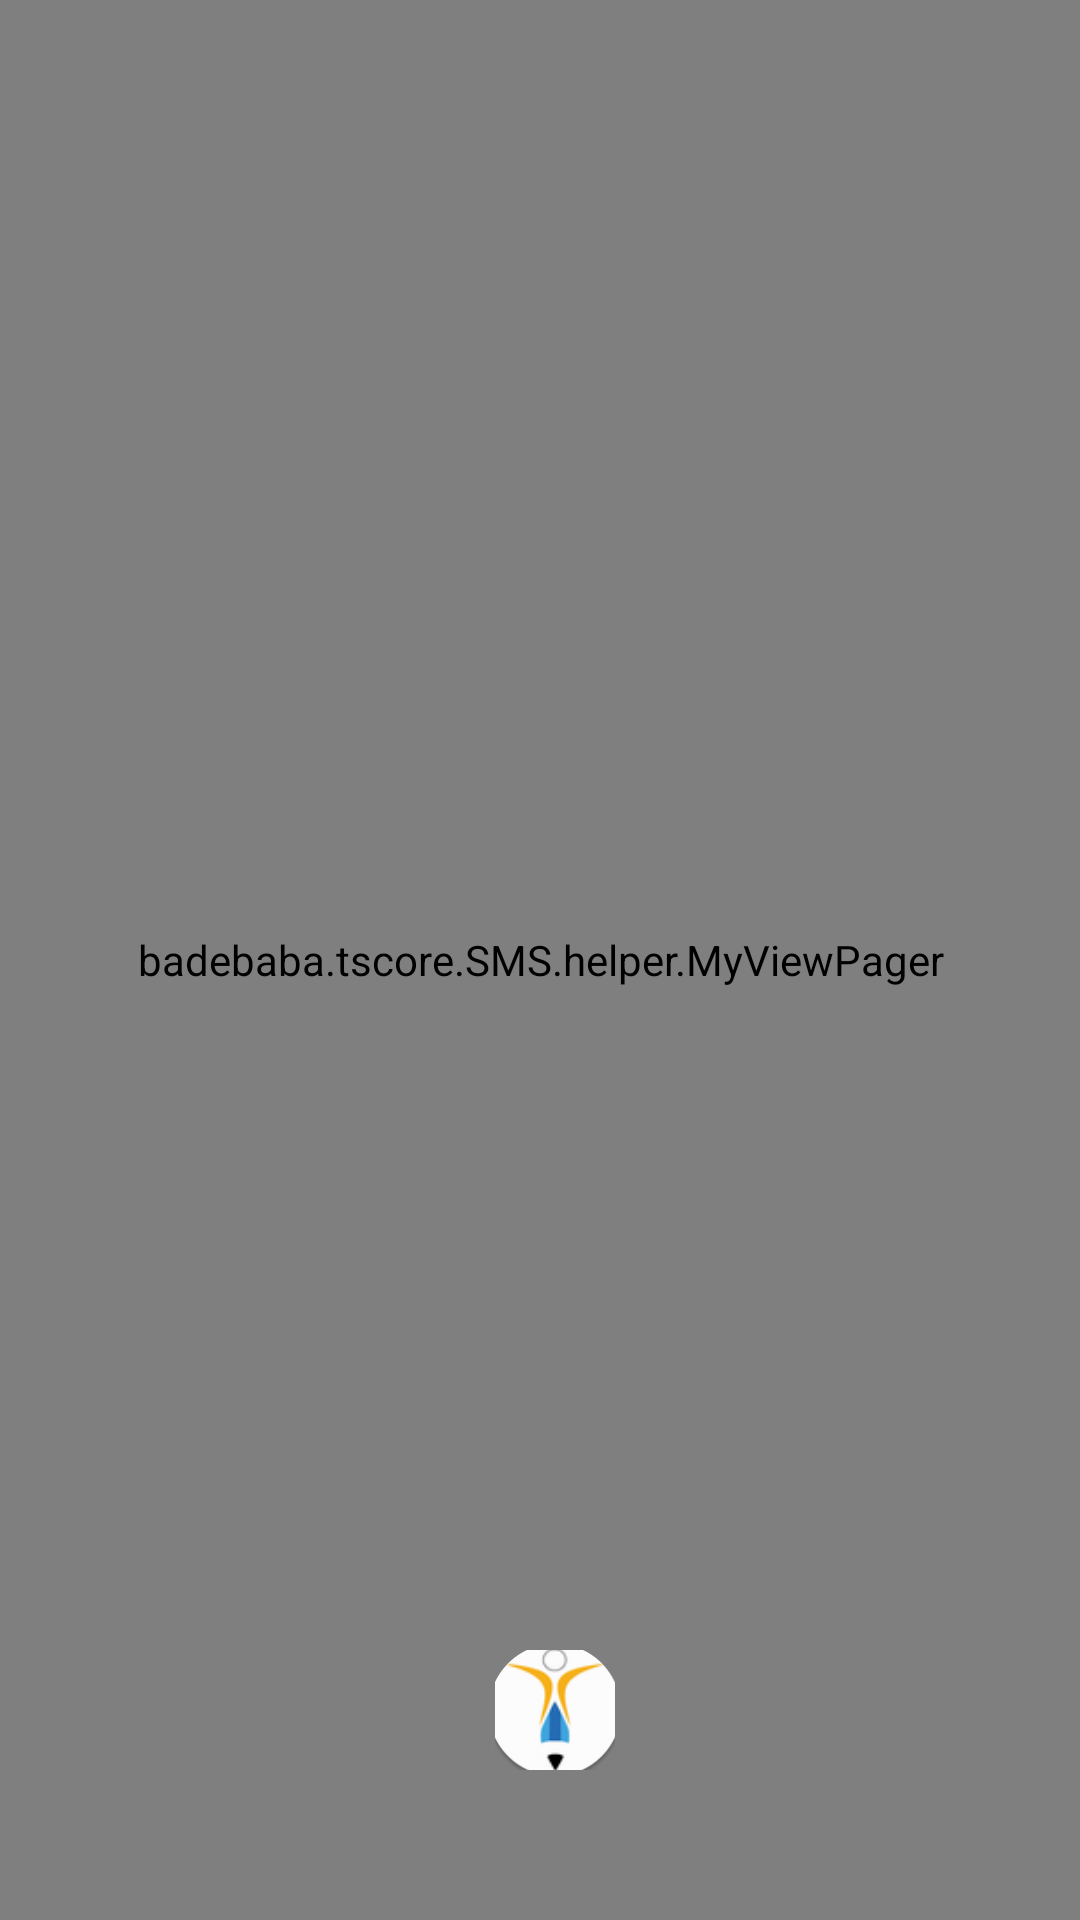

This screen was rendered from an Android layout file. Write that file and the resources it references.
<!-- AndroidManifest.xml: application theme MyMaterialTheme -->
<!-- res/layout/activity_sms.xml -->
<?xml version="1.0" encoding="utf-8"?>
<RelativeLayout xmlns:android="http://schemas.android.com/apk/res/android"
    xmlns:tools="http://schemas.android.com/tools"
    android:id="@+id/viewContainer"
    android:layout_width="match_parent"
    android:layout_height="match_parent"
    tools:context=".SMS.SmsActivity">
    <badebaba.tscore.SMS.helper.MyViewPager

        android:id="@+id/viewPagerVertical"
        android:layout_width="fill_parent"
        android:layout_height="fill_parent">

        <LinearLayout
            android:id="@+id/layout_sms"
            android:layout_width="fill_parent"
            android:layout_height="wrap_content"
            android:background="@color/colorPrimary"
            android:gravity="center_horizontal"
            android:orientation="vertical">

            <ImageView
                android:layout_width="60dp"
                android:layout_height="60dp"
                android:layout_gravity="center_horizontal"
                android:layout_marginBottom="25dp"
                android:layout_marginTop="100dp"
                android:src="@mipmap/ic_launcher" />

            <TextView
                android:layout_width="fill_parent"
                android:layout_height="wrap_content"
                android:layout_marginBottom="25dp"
                android:gravity="center_horizontal"
                android:inputType="textCapWords"
                android:paddingLeft="40dp"
                android:paddingRight="40dp"
                android:text="@string/msg_enter_mobile"
                android:textColor="@android:color/white"
                android:textSize="14dp" />

            <LinearLayout
                android:layout_width="wrap_content"
                android:layout_height="wrap_content"
                android:orientation="vertical">

                <EditText
                    android:id="@+id/inputName"
                    android:layout_width="fill_parent"
                    android:layout_height="wrap_content"
                    android:layout_marginBottom="15dp"
                    android:background="@android:color/white"
                    android:fontFamily="sans-serif-light"
                    android:hint="@string/lbl_name"
                    android:padding="5dp"
                    android:singleLine="true"
                    android:textColor="@color/colorPrimary"
                    android:textSize="18dp" />

                <EditText
                    android:id="@+id/inputEmail"
                    android:layout_width="fill_parent"
                    android:layout_height="wrap_content"
                    android:layout_marginBottom="15dp"
                    android:background="@android:color/white"
                    android:fontFamily="sans-serif-light"
                    android:hint="@string/lbl_email"
                    android:inputType="textEmailAddress"
                    android:padding="5dp"
                    android:textColor="@color/colorPrimary"
                    android:textSize="18dp" />

                <EditText
                    android:id="@+id/inputMobile"
                    android:layout_width="240dp"
                    android:layout_height="wrap_content"
                    android:background="@android:color/white"
                    android:fontFamily="sans-serif-light"
                    android:hint="@string/lbl_mobile"
                    android:inputType="phone"
                    android:maxLength="10"
                    android:padding="5dp"
                    android:textColor="@color/colorPrimary"
                    android:textCursorDrawable="@null"
                    android:textSize="18dp" />

                <Button
                    android:id="@+id/btn_request_sms"
                    android:layout_width="fill_parent"
                    android:layout_height="wrap_content"
                    android:layout_gravity="center_horizontal"
                    android:layout_marginTop="25dp"
                    android:background="@color/colorPrimaryDark"
                    android:text="@string/lbl_next"
                    android:textColor="@android:color/white"
                    android:textSize="14dp" />
            </LinearLayout>


        </LinearLayout>

        <LinearLayout
            android:id="@+id/layout_otp"
            android:layout_width="fill_parent"
            android:layout_height="fill_parent"
            android:background="@color/colorPrimary"
            android:gravity="center_horizontal"
            android:orientation="vertical">

            <ImageView
                android:layout_width="60dp"
                android:layout_height="60dp"
                android:layout_gravity="center_horizontal"
                android:layout_marginBottom="25dp"
                android:layout_marginTop="100dp"
                android:src="@mipmap/ic_launcher" />

            <TextView
                android:layout_width="fill_parent"
                android:layout_height="wrap_content"
                android:layout_marginBottom="15dp"
                android:gravity="center_horizontal"
                android:paddingLeft="40dp"
                android:paddingRight="40dp"
                android:text="@string/msg_sit_back"
                android:textColor="@android:color/white"
                android:textSize="16dp" />

            <TextView
                android:layout_width="fill_parent"
                android:layout_height="wrap_content"
                android:layout_marginBottom="25dp"
                android:gravity="center_horizontal"
                android:paddingLeft="40dp"
                android:paddingRight="40dp"
                android:text="@string/msg_manual_otp"
                android:textColor="@android:color/white"
                android:textSize="12dp" />

            <EditText
                android:id="@+id/inputOtp"
                android:layout_width="120dp"
                android:layout_height="wrap_content"
                android:background="@android:color/white"
                android:fontFamily="sans-serif-light"
                android:gravity="center_horizontal"
                android:hint="@string/lbl_enter_otp"
                android:inputType="number"
                android:maxLength="6"
                android:padding="10dp"
                android:textCursorDrawable="@null"
                android:textSize="18dp" />

            <Button
                android:id="@+id/btn_verify_otp"
                android:layout_width="wrap_content"
                android:layout_height="wrap_content"
                android:layout_gravity="center_horizontal"
                android:layout_marginTop="25dp"
                android:background="@color/colorPrimaryDark"
                android:paddingLeft="20dp"
                android:paddingRight="20dp"
                android:text="@string/lbl_submit"
                android:textColor="@android:color/white"
                android:textSize="14dp" />

        </LinearLayout>

    </badebaba.tscore.SMS.helper.MyViewPager>


    <ProgressBar
        android:id="@+id/progressBar"
        android:layout_width="30dp"
        android:layout_height="30dp"
        android:layout_alignParentBottom="true"
        android:layout_centerHorizontal="true"
        android:layout_gravity="center"
        android:layout_marginBottom="60dp"
        android:indeterminateTint="@color/colorAccent"
        android:indeterminateTintMode="src_atop"
        android:visibility="gone" />

    <LinearLayout
        android:id="@+id/layout_edit_mobile"
        android:layout_width="fill_parent"
        android:layout_height="wrap_content"
        android:layout_alignParentBottom="true"
        android:layout_marginBottom="50dp"
        android:gravity="center"
        android:orientation="horizontal">

        <TextView
            android:id="@+id/txt_edit_mobile"
            android:layout_width="wrap_content"
            android:layout_height="wrap_content"
            android:textColor="@android:color/white"
            android:textSize="16dp" />

        <ImageButton
            android:id="@+id/btn_edit_mobile"
            android:layout_width="40dp"
            android:layout_height="40dp"
            android:layout_marginLeft="10dp"
            android:background="@null"
            android:src="@mipmap/ic_launcher" />
    </LinearLayout>
</RelativeLayout>
<!-- resources referenced by this layout -->
<resources>
  <color name="colorAccent">#FF4081</color>
  <color name="colorPrimary">#3F51B5</color>
  <color name="colorPrimaryDark">#303F9F</color>
  <!-- mipmap ic_launcher: png bitmap (mipmap-hdpi, 5649 bytes) -->
  <string name="lbl_email">Email</string>
  <string name="lbl_enter_otp">Enter OTP</string>
  <string name="lbl_mobile">Mobile</string>
  <string name="lbl_name">Name</string>
  <string name="lbl_next">NEXT</string>
  <string name="lbl_submit">SUBMIT</string>
  <string name="msg_enter_mobile">Enter your mobile number to get started!</string>
  <string name="msg_manual_otp">(Enter the OTP below in case if we fail to detect the SMS automatically)</string>
  <string name="msg_sit_back">Sit back &amp; Relax! while we verify your mobile number</string>
  <style name="MyMaterialTheme" parent="MyMaterialTheme.Base">
  
      </style>
  <style name="MyMaterialTheme.Base" parent="Theme.AppCompat.Light.DarkActionBar">
          <item name="windowNoTitle">true</item>
          <item name="windowActionBar">false</item>
          <item name="colorPrimary">@color/colorPrimary</item>
          <item name="colorPrimaryDark">@color/colorPrimaryDark</item>
          <item name="colorAccent">@color/colorAccent</item>
      </style>
</resources>
